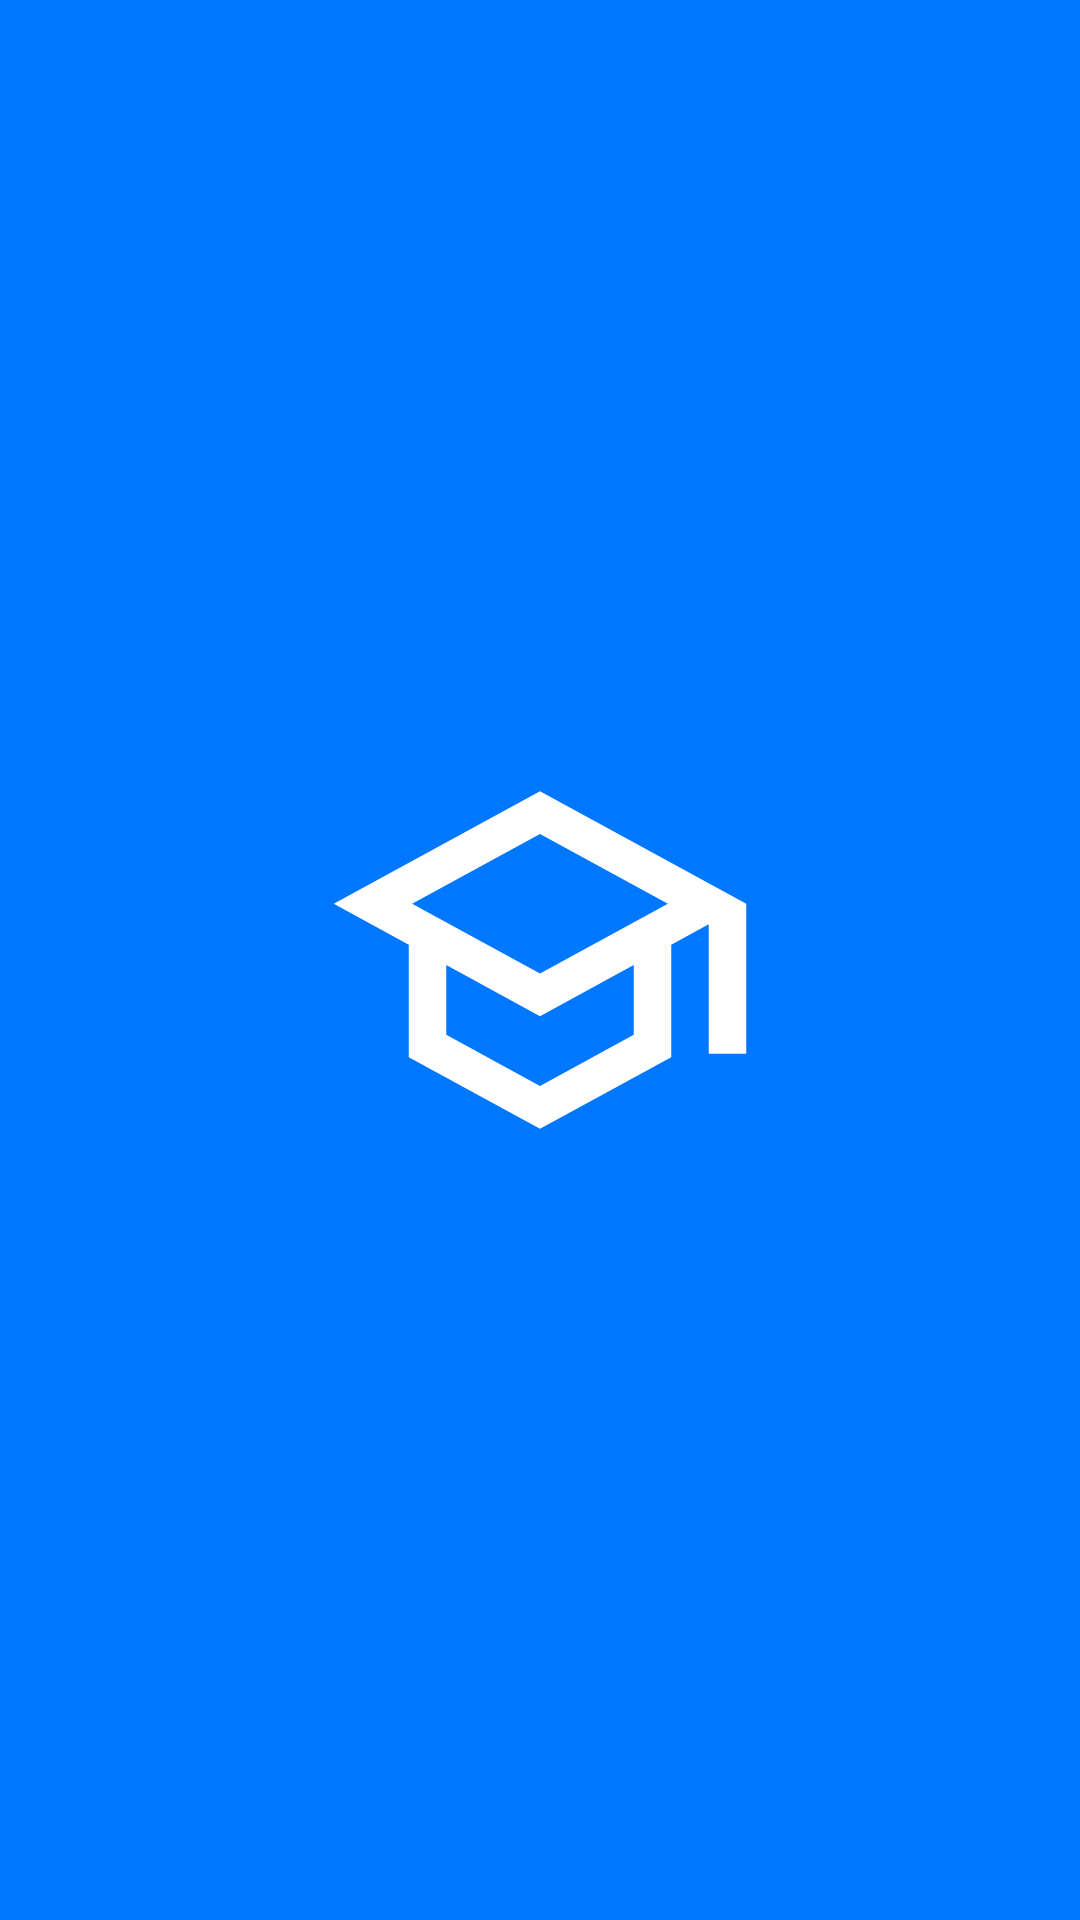

Layout XML and referenced resources for this Android screen:
<!-- AndroidManifest.xml: application theme Theme.StudentRegistrationApp -->
<!-- res/layout/fragment_logo.xml -->
<?xml version="1.0" encoding="utf-8"?>
<FrameLayout xmlns:android="http://schemas.android.com/apk/res/android"
    xmlns:tools="http://schemas.android.com/tools"
    android:layout_width="match_parent"
    android:layout_height="match_parent"
    xmlns:app="http://schemas.android.com/apk/res-auto"
    android:background="@color/blue"
    tools:context=".fragments.LogoFragment">

    <androidx.constraintlayout.widget.ConstraintLayout
        android:layout_width="match_parent"
        android:layout_height="match_parent">

        <ImageView
            android:layout_width="150dp"
            android:layout_height="150dp"
            android:src="@drawable/outline_school_24"
            app:layout_constraintBottom_toBottomOf="parent"
            app:layout_constraintEnd_toEndOf="parent"
            app:layout_constraintStart_toStartOf="parent"
            app:layout_constraintTop_toTopOf="parent"/>

    </androidx.constraintlayout.widget.ConstraintLayout>

</FrameLayout>
<!-- resources referenced by this layout -->
<resources>
  <color name="blue">#FF0077FF</color>
  <!-- drawable outline_school_24 (drawable) -->
  <vector xmlns:android="http://schemas.android.com/apk/res/android" android:height="24dp" android:tint="#FFFFFF" android:viewportHeight="24" android:viewportWidth="24" android:width="24dp">
        
      <path android:fillColor="@android:color/white" android:pathData="M12,3L1,9l4,2.18v6L12,21l7,-3.82v-6l2,-1.09L21,17h2L23,9L12,3zM18.82,9L12,12.72 5.18,9 12,5.28 18.82,9zM17,15.99l-5,2.73 -5,-2.73v-3.72L12,15l5,-2.73v3.72z"/>
      
  </vector>
  <style name="Theme.StudentRegistrationApp" parent="Base.Theme.StudentRegistrationApp" />
  <style name="Base.Theme.StudentRegistrationApp" parent="Theme.MaterialComponents.Light.NoActionBar">
          
          
          <item name="colorPrimary">@color/blue</item>
          <item name="colorPrimaryVariant">@color/blue</item>
          <item name="colorSecondary">@color/blue</item>
          <item name="colorSecondaryVariant">@color/blue</item>
          <item name="android:statusBarColor">@color/blue</item>
          <item name="android:navigationBarColor">@color/blue</item>
      </style>
</resources>
